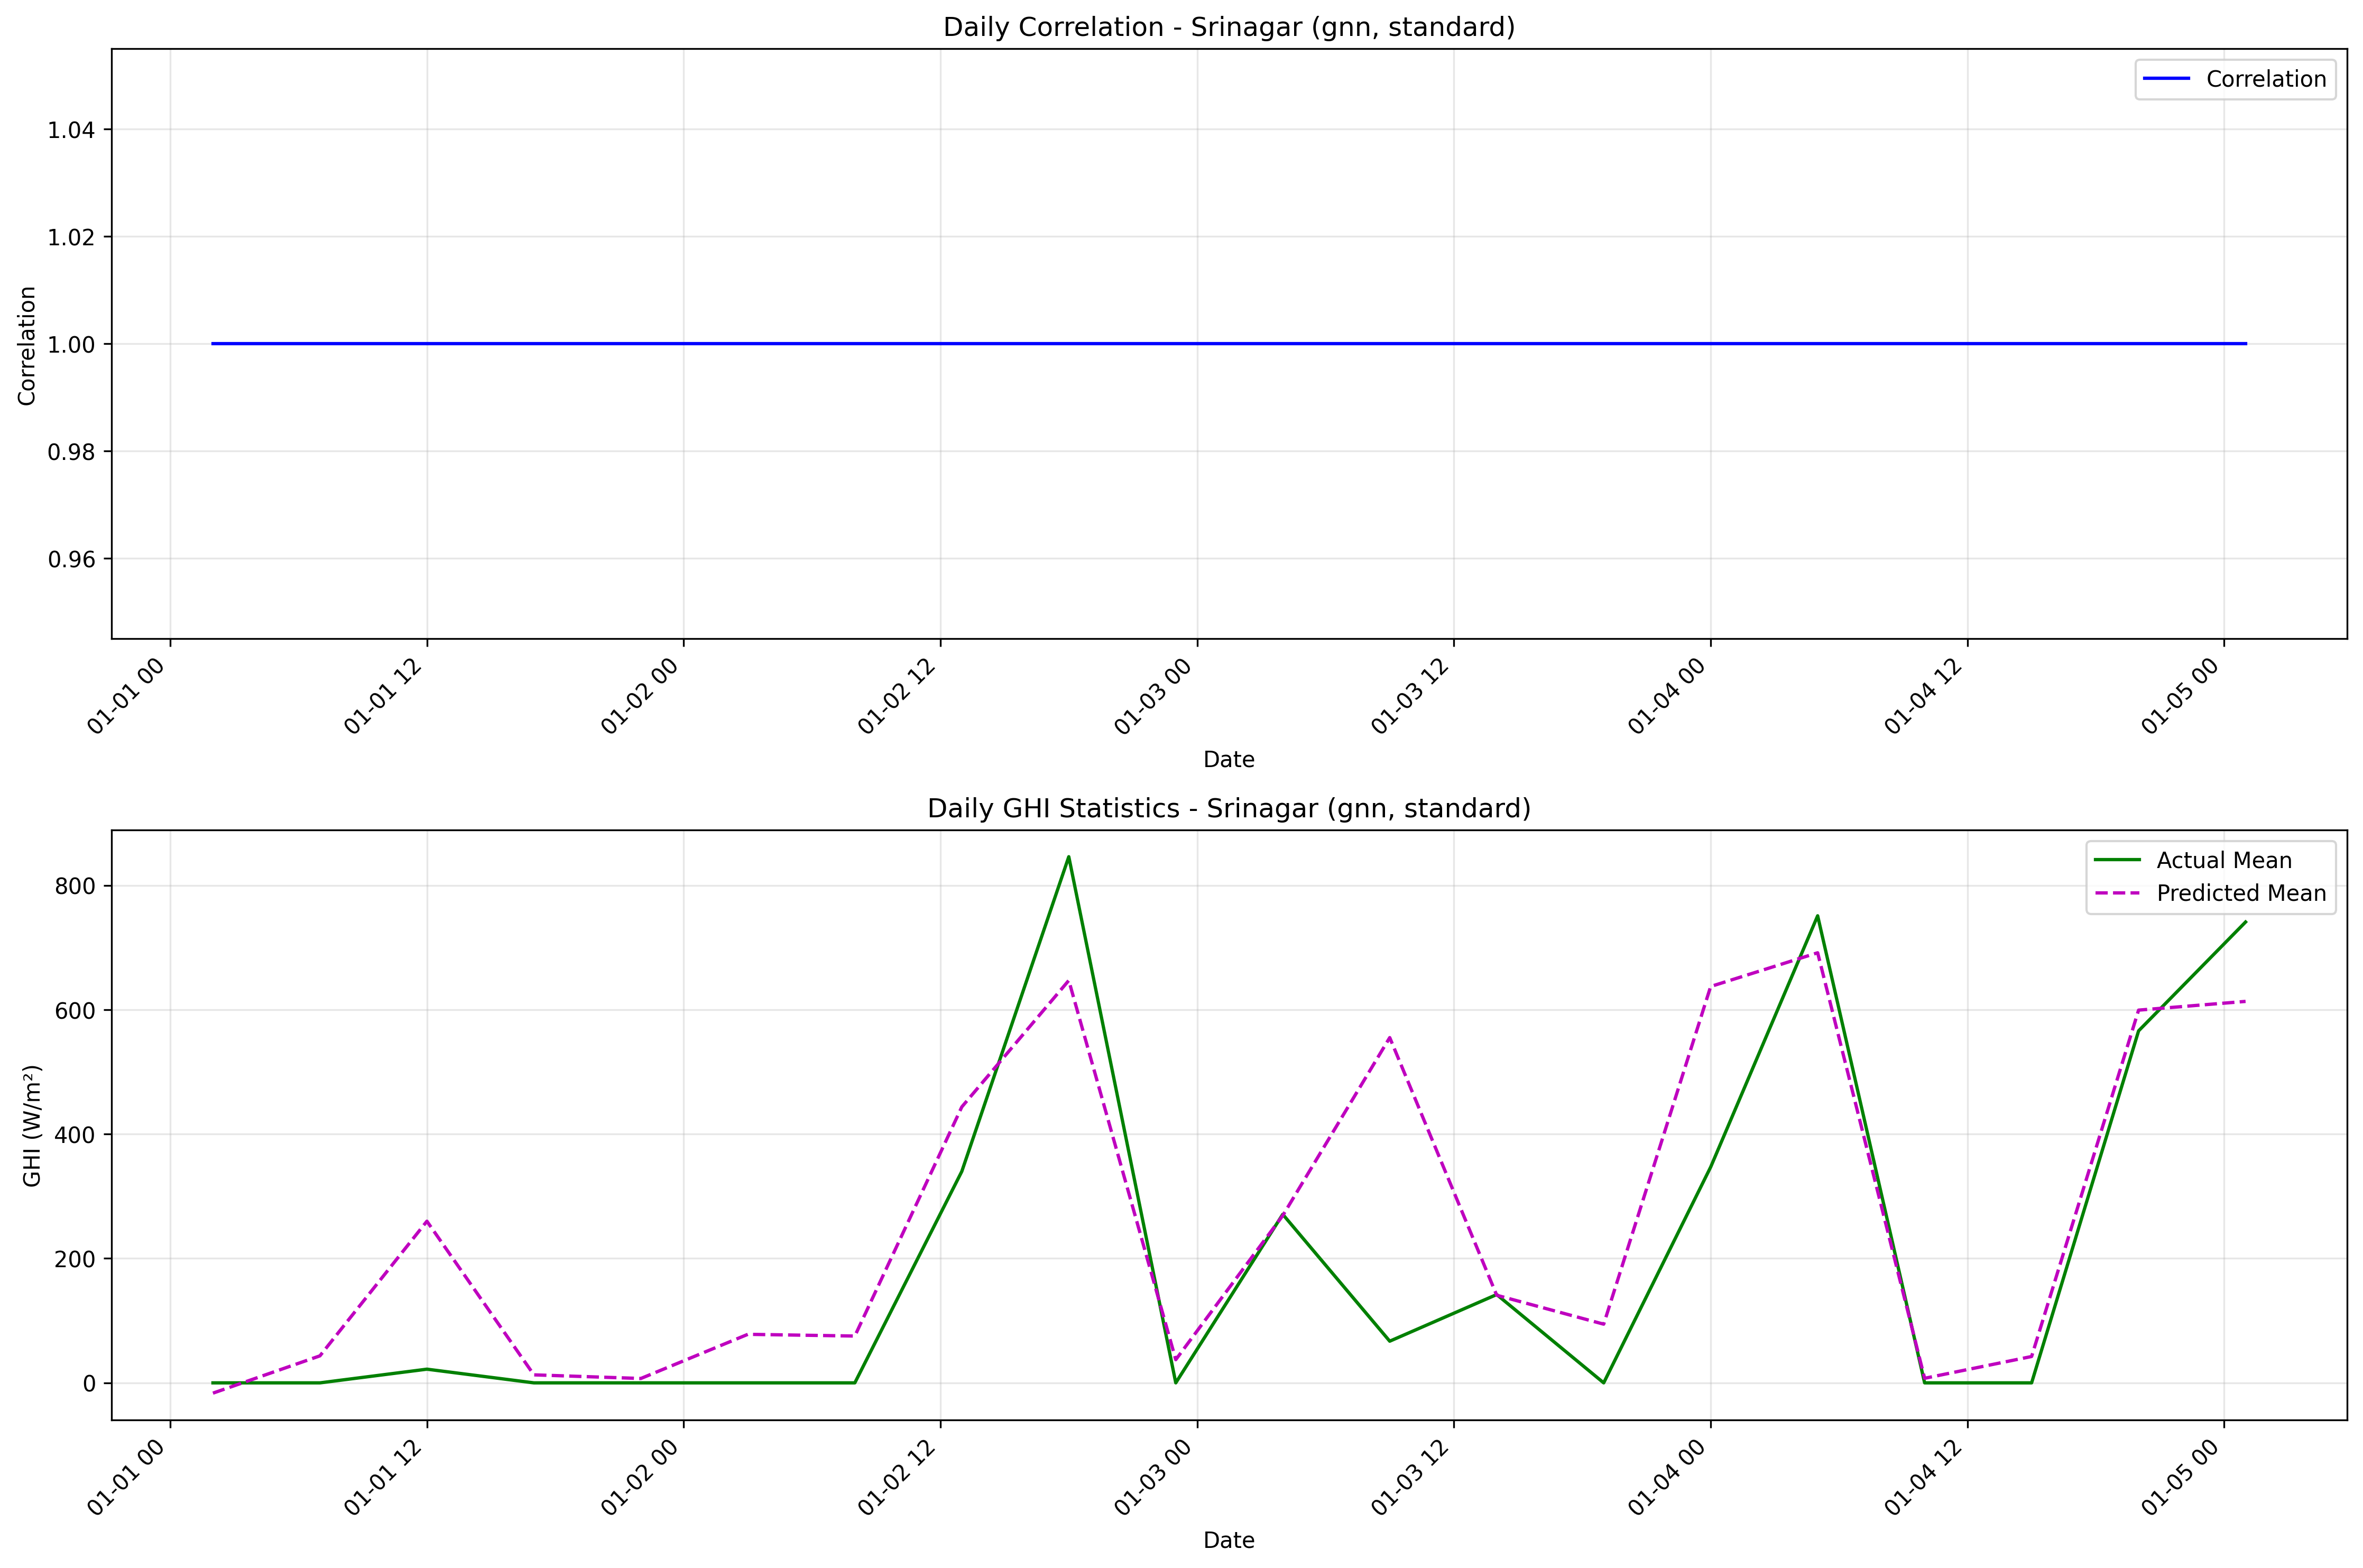

Data behind this chart, as committed beside it:
date, actual_mean, predicted_mean, actual_std, predicted_std, correlation
2020-01-01 02:00:00, 0.0, -16.54, , , 1.0
2020-01-01 07:00:00, 0.0, 43.43, , , 1.0
2020-01-01 12:00:00, 22, 259.9, , , 1.0
2020-01-01 17:00:00, 0.0, 12.87, , , 1.0
2020-01-01 22:00:00, 0.0, 7.032, , , 1.0
2020-01-02 03:00:00, 0.0, 78.05, , , 1.0
2020-01-02 08:00:00, 0.0, 75.27, , , 1.0
2020-01-02 13:00:00, 340.0, 443.7, , , 1.0
2020-01-02 18:00:00, 846.0, 647.1, , , 1.0
2020-01-02 23:00:00, 0.0, 37.26, , , 1.0
2020-01-03 04:00:00, 271.0, 268.9, , , 1.0
2020-01-03 09:00:00, 67.0, 555.2, , , 1.0
2020-01-03 14:00:00, 142.0, 140.9, , , 1.0
2020-01-03 19:00:00, 0.0, 94.37, , , 1.0
2020-01-04 00:00:00, 347.0, 637.3, , , 1.0
2020-01-04 05:00:00, 751.0, 691.5, , , 1.0
2020-01-04 10:00:00, 0.0, 7.338, , , 1.0
2020-01-04 15:00:00, 0.0, 42.38, , , 1.0
2020-01-04 20:00:00, 566.0, 599.3, , , 1.0
2020-01-05 01:00:00, 741.0, 613.4, , , 1.0
